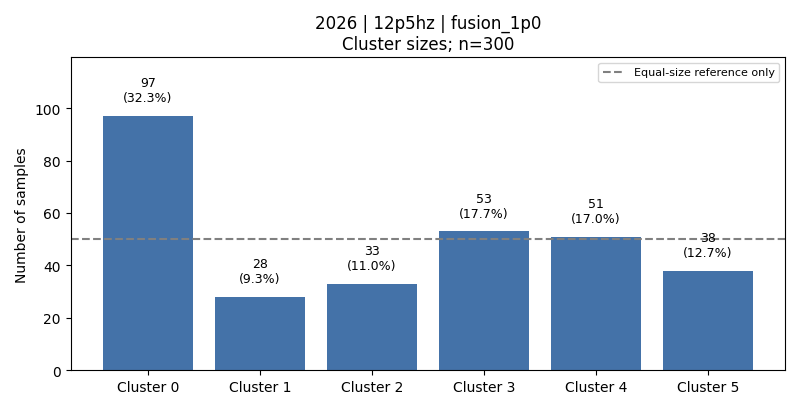

The data file committed next to this chart (first rows):
cluster, count, fraction, dominant_activity, dominant_activity_fraction
0, 97, 0.3233, 5, 0.5155
1, 28, 0.09333, 1, 0.75
2, 33, 0.11, 3, 1.0
3, 53, 0.1767, 6, 0.9434
4, 51, 0.17, 2, 0.6471
5, 38, 0.1267, 1, 0.6842
